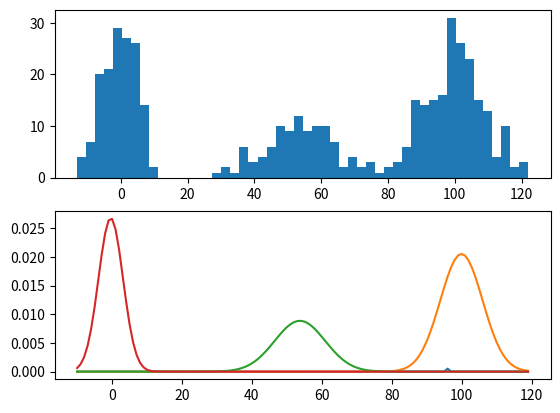

Python code for this plot:
# coding: UTF-8
import numpy as np
import matplotlib.pyplot as plt
from numpy.random import normal
from numpy import linalg as LA

data_number_1 = 100
data_number_2 = 150
data_number_3 = 200

toy_data = []
for i in range(data_number_1):
    toy_data.append(normal(50, 10))
for i in range(data_number_2):
    toy_data.append(normal(0, 5))
for i in range(data_number_3):
    toy_data.append(normal(100, 10))


toy_data = np.array(toy_data)


plt.subplot(2, 1, 1)
plt.hist(toy_data, bins=50)


def normal_pdf(x, mu, sigma):
    return (1.0 / np.sqrt(2 * np.pi * (sigma))) * np.exp(- (x - mu)**2 / sigma)


class theta():
    def __init__(self, cluster_number):
        self.pi = np.array([1.0 / cluster_number]*cluster_number)
        self.mu = np.array(np.random.rand(cluster_number) * 10.0)
        self.sigma = np.array([10.0]*cluster_number)
        self.cluster_number = cluster_number


def gamma(x, theta):
    n = len(x)
    k = theta.cluster_number
    G = np.empty((n, k))
    for t in range(n):
        for i in range(k):
            a = theta.pi[i] * normal_pdf(x[t], theta.mu[i], theta.sigma[i])
            if a < 1.0e-20:
                a = 0.0
            G[t][i] = a
        if np.sum(G[t]) == 0.0:
            G[t] = np.array([1.0 / k] * k)
        else:
            G[t] = G[t] / np.sum(G[t])
    return G


def em(x, theta_old, eps):
    delta = float("inf")
    n = len(x)
    j = 0
    cluster_number = theta_old.cluster_number
    while delta > eps:
        theta_new = theta(cluster_number)
        G = gamma(x, theta_old)
        G = G.T
        for i in range(cluster_number):
            a = np.sum(G[i])
            b = np.sum(G[i] * x)
            theta_new.pi[i] = (1.0 / n) * a
            theta_new.mu[i] = (1.0 / a) * b
            theta_new.sigma[i] = (1.0 / a) * np.sum(G[i] * (x - theta_new.mu[i]) ** 2)
        delta = LA.norm(theta_new.mu - theta_old.mu)
        theta_old = theta_new
        j += 1
    print("回った回数は", j, "回")
    return theta_new


x = toy_data
cluster_number = 4
initial_theta = theta(cluster_number)
a = em(x, initial_theta, 0.005)
for i in range(a.cluster_number):
    print("重み付けは", a.pi[i], "で N(", a.mu[i], ",", a.sigma[i], ")と推定")

x = range(-10, 120)
plt.subplot(2, 1, 2)
for i in range(a.cluster_number):
        y = [a.pi[i] * normal_pdf(x_j, a.mu[i], a.sigma[i]) for x_j in x]
        plt.plot(x, y)
plt.show()
